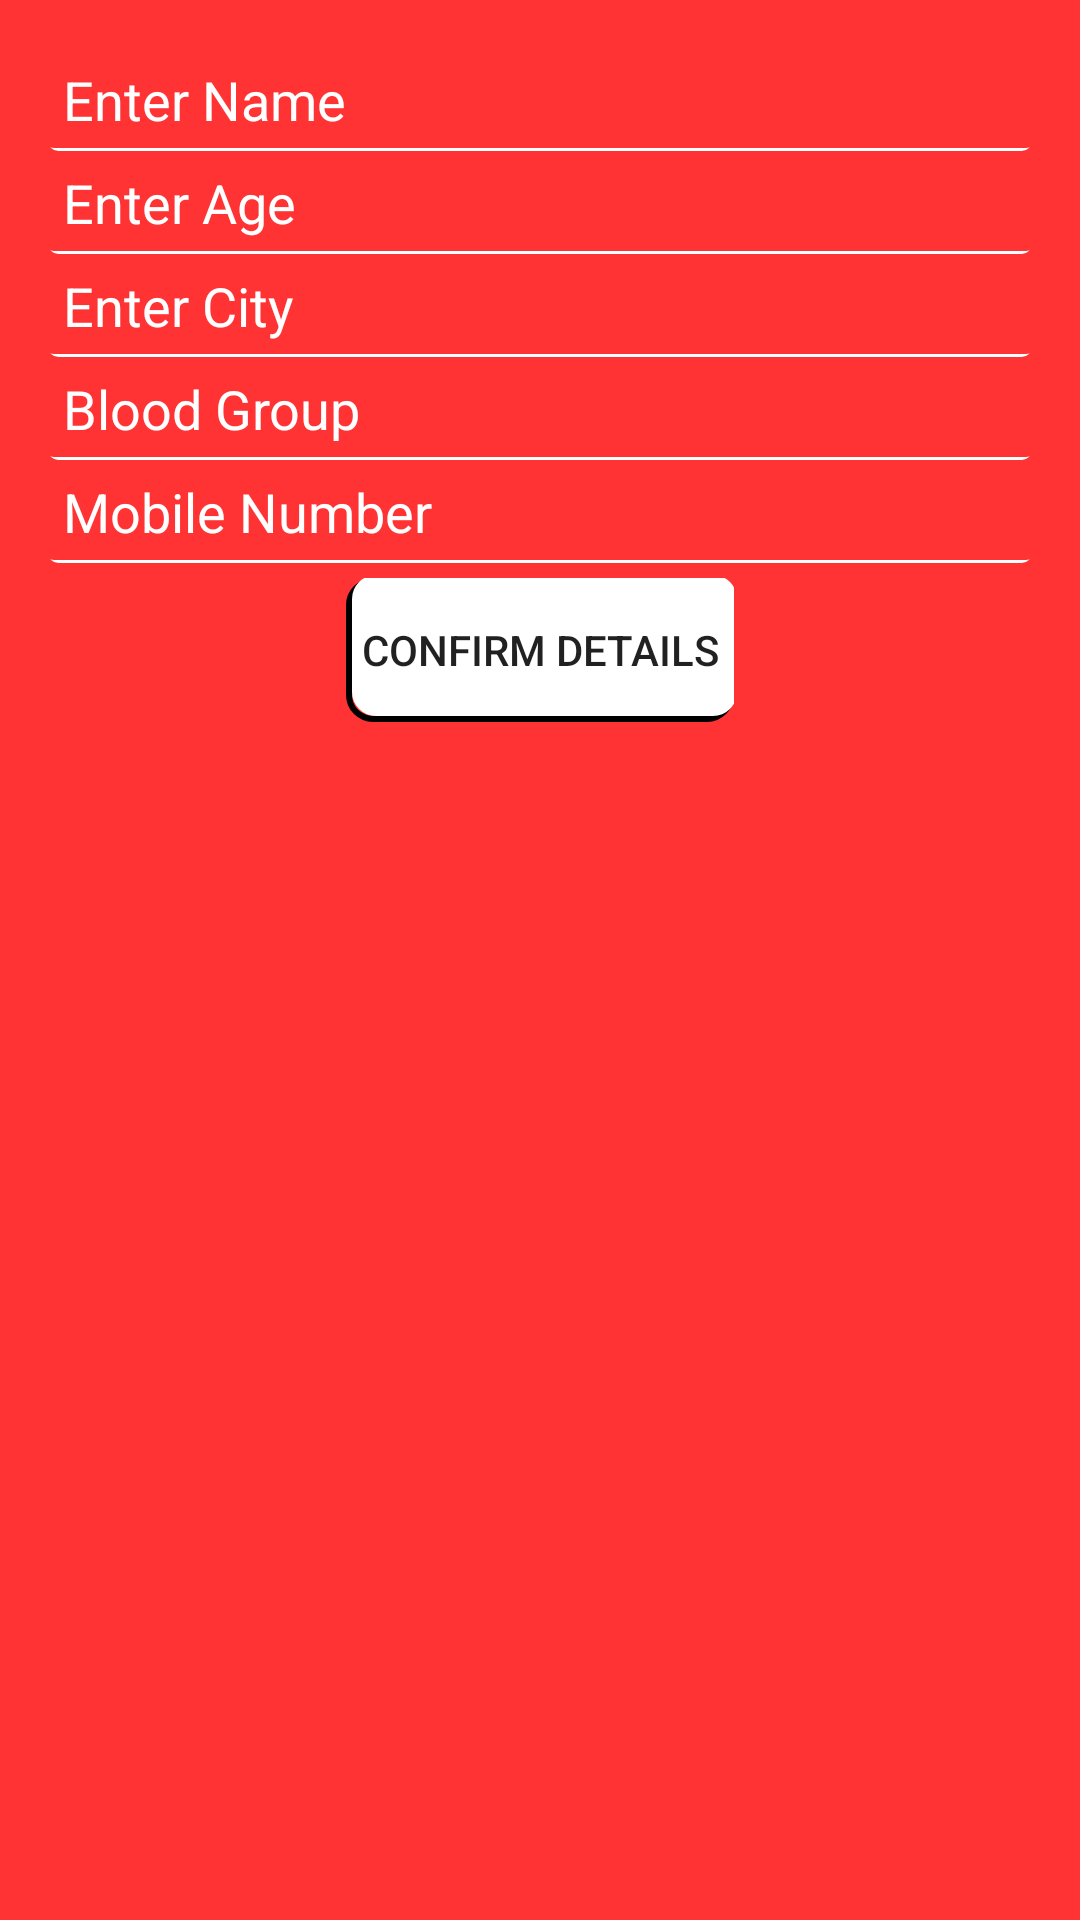

Produce the Android XML layout that renders to this screen, including the resource entries it uses.
<!-- AndroidManifest.xml: application theme AppTheme -->
<!-- res/layout/activity_create_normal_user.xml -->
<?xml version="1.0" encoding="utf-8"?>
<LinearLayout xmlns:android="http://schemas.android.com/apk/res/android"
    xmlns:app="http://schemas.android.com/apk/res-auto"
    xmlns:tools="http://schemas.android.com/tools"
    android:layout_width="match_parent"
    android:layout_height="match_parent"
    android:orientation="vertical"
    android:background="#ff3333"
    tools:context=".LoginModule.CreateNormalUserActivity">

    <LinearLayout
        android:layout_width="match_parent"
        android:layout_height="match_parent"
        android:orientation="vertical"
        android:layout_margin="16dp">

        <EditText
            android:layout_width="match_parent"
            android:layout_height="wrap_content"
            android:hint="Enter Name"
            android:background="@drawable/border_bg"
            android:padding="5dp"
            android:textColorHint="#FFFFFF"
            android:id="@+id/userName"
            />

        <EditText
            android:layout_width="match_parent"
            android:layout_height="wrap_content"
            android:hint="Enter Age"
            android:id="@+id/userAge"
            android:background="@drawable/border_bg"
            android:padding="5dp"
            android:textColorHint="#FFFFFF"

            android:inputType="number"/>

        <EditText
            android:layout_width="match_parent"
            android:layout_height="wrap_content"
            android:hint="Enter City"
            android:background="@drawable/border_bg"
            android:padding="5dp"
            android:textColorHint="#FFFFFF"
            android:id="@+id/userCity"
            android:inputType="text"
            />

        <EditText
            android:layout_width="match_parent"
            android:layout_height="wrap_content"
            android:hint="Blood Group"
            android:background="@drawable/border_bg"
            android:padding="5dp"
            android:textColorHint="#FFFFFF"
            android:id="@+id/userBloodGroup"
            />

        <EditText
            android:layout_width="match_parent"
            android:layout_height="wrap_content"
            android:id="@+id/mobileNumber"
            android:background="@drawable/border_bg"
            android:padding="5dp"
            android:textColorHint="#FFFFFF"
            android:hint="Mobile Number"/>

        <Button
            android:layout_width="wrap_content"
            android:layout_height="wrap_content"
            android:id="@+id/confirm"
            android:layout_gravity="center_horizontal"
            android:padding="5dp"
            android:background="@drawable/border_bg1"
            android:layout_margin="5dp"
            android:text="confirm details"/>



    </LinearLayout>

</LinearLayout>
<!-- resources referenced by this layout -->
<resources>
  <!-- drawable border_bg (drawable) -->
  <?xml version="1.0" encoding="utf-8"?>
  <layer-list xmlns:android="http://schemas.android.com/apk/res/android"
      android:shape="rectangle" >
  
      <item>
          <shape>
              
              <stroke
                  android:width="1dp"
                  android:color="#ffffff" />
  
              
  
              <padding
                  android:bottom="1dp"
                  android:left="-1dp"
                  android:right="-1dp"
                  android:top="-1dp" />
  
              <corners android:radius="3dp" />
          </shape>
      </item>
  
      
  
      <item>
          <shape>
              <solid android:color="#ff3333" />
              <corners android:radius="3dp" />
          </shape>
      </item>
  </layer-list>
  <!-- drawable border_bg1 (drawable) -->
  <?xml version="1.0" encoding="utf-8"?>
  <layer-list xmlns:android="http://schemas.android.com/apk/res/android"
      android:shape="rectangle" >
  
      <item>
          <shape>
              
              <stroke
                  android:width="2dp"
                  android:color="#000000" />
  
              
  
              <padding
                  android:bottom="2dp"
                  android:left="2dp"
                  android:right="-1dp"
                  android:top="-1dp" />
  
              <corners android:bottomRightRadius="8dp"
                  android:bottomLeftRadius="8dp"
                  android:topRightRadius="8dp"
                  android:topLeftRadius="8dp"/>
          </shape>
      </item>
  
      
  
      <item>
          <shape>
              <solid android:color="#ffffff" />
              <corners android:bottomRightRadius="8dp"
                  android:bottomLeftRadius="8dp"
                  android:topRightRadius="8dp"
                  android:topLeftRadius="8dp"/>
          </shape>
      </item>
  </layer-list>
  <style name="AppTheme" parent="Theme.AppCompat.Light.DarkActionBar">
          
          <item name="colorPrimary">@color/colorPrimary</item>
          <item name="colorPrimaryDark">@color/colorPrimaryDark</item>
          <item name="colorAccent">@color/colorAccent</item>
      </style>
  <color name="colorPrimary">#008577</color>
  <color name="colorPrimaryDark">#00574B</color>
  <color name="colorAccent">#D81B60</color>
</resources>
